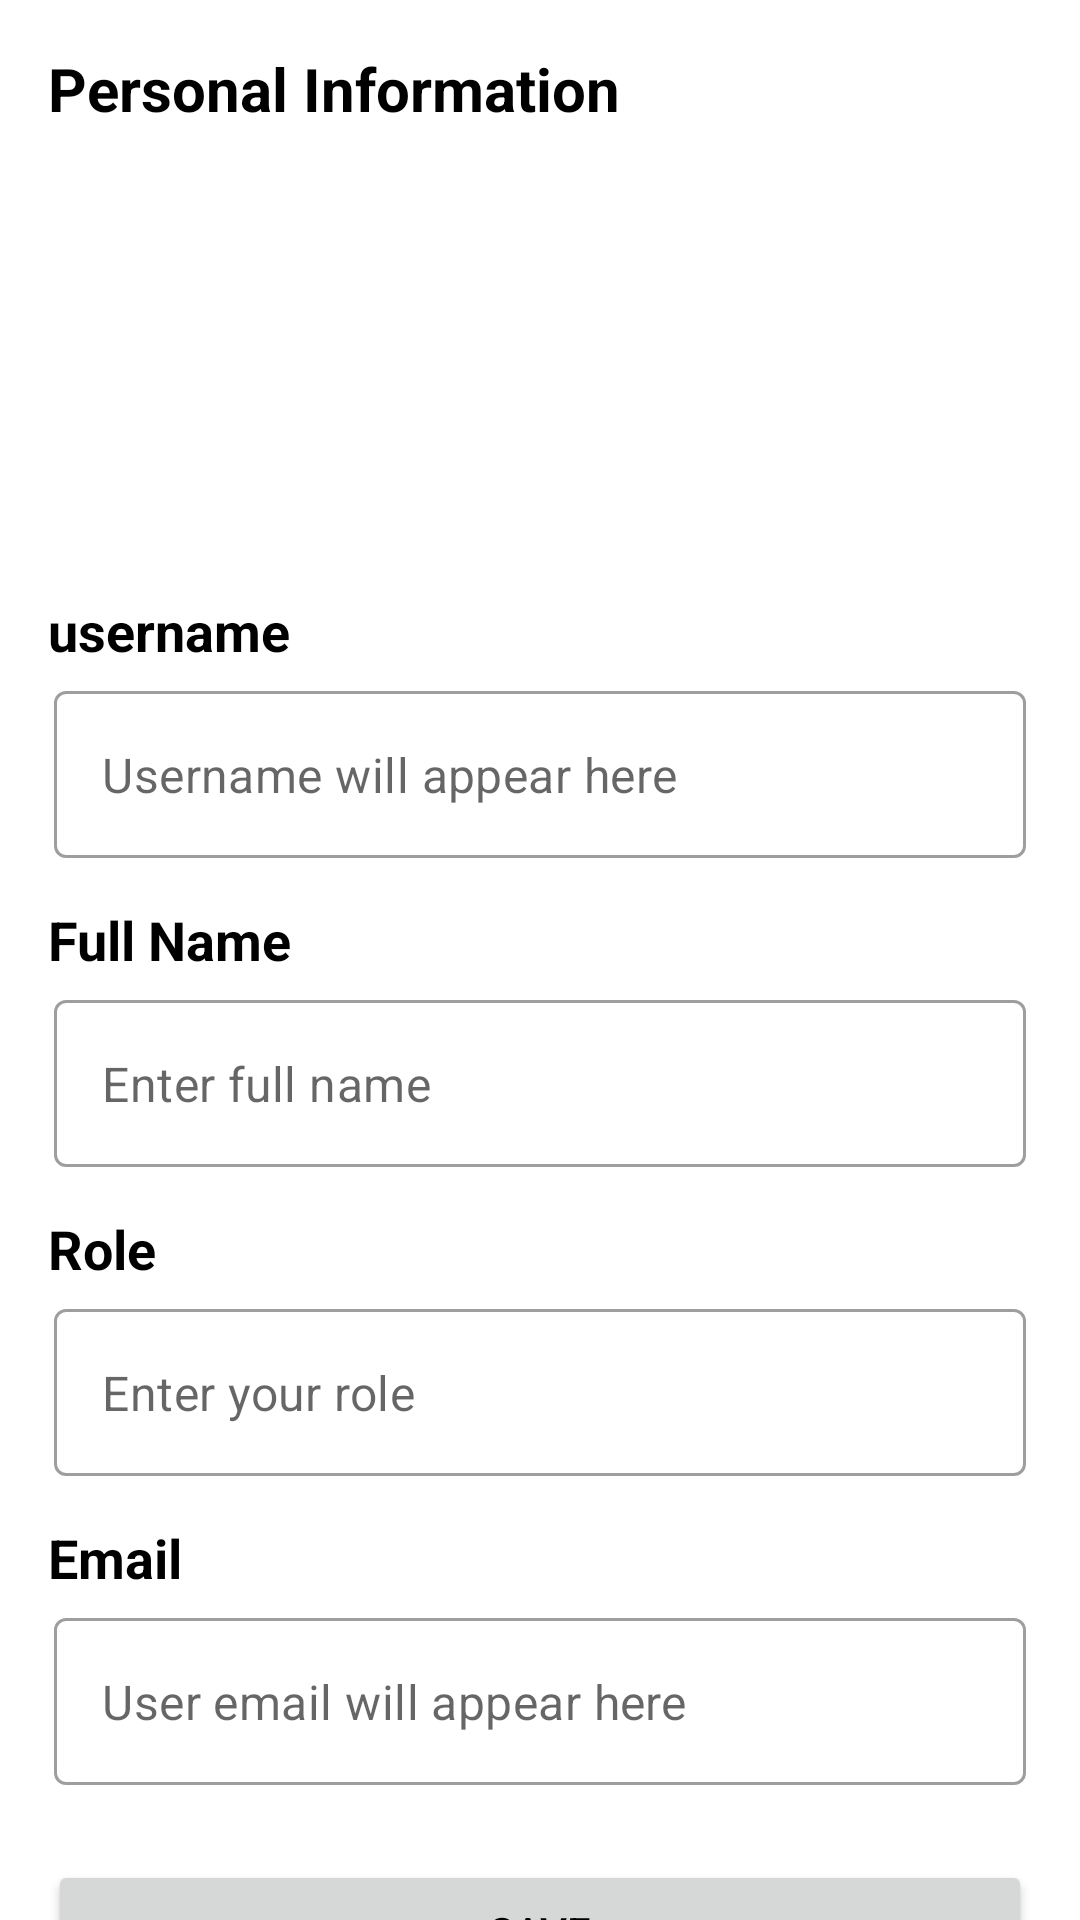

Reconstruct the res/layout file that produces this screen, plus the resources it refers to.
<!-- AndroidManifest.xml: application theme Base.Theme.StaySense -->
<!-- res/layout/fragment_personal_information.xml -->
<?xml version="1.0" encoding="utf-8"?>
<androidx.constraintlayout.widget.ConstraintLayout xmlns:android="http://schemas.android.com/apk/res/android"
    xmlns:tools="http://schemas.android.com/tools"
    xmlns:app="http://schemas.android.com/apk/res-auto"
    android:layout_width="match_parent"
    android:layout_height="match_parent"
    tools:context=".ui.profile.PersonalInformationFragment">

    <TextView
        android:id="@+id/tv_personal_information"
        android:layout_width="wrap_content"
        android:layout_height="wrap_content"
        app:layout_constraintTop_toTopOf="parent"
        app:layout_constraintStart_toStartOf="parent"
        android:layout_marginStart="16dp"
        android:layout_marginTop="16dp"
        android:layout_marginBottom="10dp"
        android:text="@string/personal_information"
        android:textSize="20sp"
        android:textStyle="bold" />

    <LinearLayout
        android:id="@+id/ll_personal_information"
        android:layout_width="match_parent"
        android:layout_height="wrap_content"
        android:layout_marginHorizontal="8dp"
        android:layout_marginTop="20dp"
        app:layout_constraintTop_toBottomOf="@id/tv_personal_information"
        app:layout_constraintStart_toStartOf="parent"
        app:layout_constraintEnd_toEndOf="parent"
        android:orientation="vertical">

        <ImageView
            android:id="@+id/iv_personal_information"
            android:layout_width="98dp"
            android:layout_height="99dp"
            android:layout_gravity="center"
            android:layout_marginStart="8dp"
            android:layout_marginTop="8dp"
            android:layout_marginBottom="8dp"
            android:src="@drawable/account_circle" />

        <TextView
            android:id="@+id/tv_username_personal_information"
            android:layout_width="wrap_content"
            android:layout_height="match_parent"
            android:layout_marginStart="8dp"
            android:layout_marginTop="20dp"
            android:layout_marginBottom="8dp"
            android:textSize="18sp"
            android:textStyle="bold"
            android:text="@string/username"/>

        <com.google.android.material.textfield.TextInputLayout
            android:id="@+id/til_username_personal_information"
            style="@style/Widget.MaterialComponents.TextInputLayout.OutlinedBox"
            android:layout_width="match_parent"
            android:layout_height="wrap_content"
            android:layout_marginStart="10dp"
            android:layout_marginEnd="10dp"
            app:hintEnabled="false">

            <EditText
                android:id="@+id/et_username_personal_information"
                android:layout_width="match_parent"
                android:layout_height="wrap_content"
                android:minHeight="48dp"
                android:inputType="text"
                android:importantForAutofill="no"
                android:hint="@string/personal_information_username"/>
        </com.google.android.material.textfield.TextInputLayout>

        <TextView
            android:id="@+id/tv_full_name_personal_information"
            android:layout_width="wrap_content"
            android:layout_height="match_parent"
            android:layout_marginStart="8dp"
            android:layout_marginTop="15dp"
            android:layout_marginBottom="8dp"
            android:textSize="18sp"
            android:textStyle="bold"
            android:text="@string/personal_information_full_name"/>

        <com.google.android.material.textfield.TextInputLayout
            android:id="@+id/til_full_name_personal_information"
            style="@style/Widget.MaterialComponents.TextInputLayout.OutlinedBox"
            android:layout_width="match_parent"
            android:layout_height="wrap_content"
            android:layout_marginStart="10dp"
            android:layout_marginEnd="10dp"
            app:hintEnabled="false">

            <EditText
                android:id="@+id/et_full_name_personal_information"
                android:layout_width="match_parent"
                android:layout_height="wrap_content"
                android:minHeight="48dp"
                android:inputType="text"
                android:importantForAutofill="no"
                android:hint="@string/personal_information_full_name2"/>
        </com.google.android.material.textfield.TextInputLayout>


        <TextView
            android:id="@+id/tv_role_personal_information"
            android:layout_width="wrap_content"
            android:layout_height="match_parent"
            android:layout_marginStart="8dp"
            android:layout_marginTop="15dp"
            android:layout_marginBottom="8dp"
            android:textSize="18sp"
            android:textStyle="bold"
            android:text="@string/personal_information_role"/>

        <com.google.android.material.textfield.TextInputLayout
            android:id="@+id/til_role_personal_information"
            style="@style/Widget.MaterialComponents.TextInputLayout.OutlinedBox"
            android:layout_width="match_parent"
            android:layout_height="wrap_content"
            android:layout_marginStart="10dp"
            android:layout_marginEnd="10dp"
            app:hintEnabled="false">

            <EditText
                android:id="@+id/et_role_personal_information"
                android:layout_width="match_parent"
                android:layout_height="wrap_content"
                android:minHeight="48dp"
                android:inputType="text"
                android:importantForAutofill="no"
                android:hint="@string/personal_information_role2"/>
        </com.google.android.material.textfield.TextInputLayout>

        <TextView
            android:id="@+id/tv_email_personal_information"
            android:layout_width="wrap_content"
            android:layout_height="match_parent"
            android:layout_marginStart="8dp"
            android:layout_marginTop="15dp"
            android:layout_marginBottom="8dp"
            android:textSize="18sp"
            android:textStyle="bold"
            android:text="@string/personal_information_email"/>

        <com.google.android.material.textfield.TextInputLayout
            android:id="@+id/til_email_personal_information"
            style="@style/Widget.MaterialComponents.TextInputLayout.OutlinedBox"
            android:layout_width="match_parent"
            android:layout_height="wrap_content"
            android:layout_marginStart="10dp"
            android:layout_marginEnd="10dp"
            app:hintEnabled="false">

            <EditText
                android:id="@+id/et_email_personal_information"
                android:layout_width="match_parent"
                android:layout_height="wrap_content"
                android:minHeight="48dp"
                android:inputType="textEmailAddress"
                android:importantForAutofill="no"
                android:hint="@string/personal_information_email2"/>
        </com.google.android.material.textfield.TextInputLayout>

        <Button
            android:id="@+id/btn_save_personal_information"
            android:layout_width="match_parent"
            android:layout_height="wrap_content"
            android:layout_marginStart="8dp"
            android:layout_marginEnd="8dp"
            android:layout_marginTop="25dp"
            android:layout_marginBottom="8dp"
            android:text="@string/save"/>

    </LinearLayout>

</androidx.constraintlayout.widget.ConstraintLayout>
<!-- resources referenced by this layout -->
<resources>
  <string name="personal_information">Personal Information</string>
  <string name="personal_information_email">Email</string>
  <string name="personal_information_email2">User email will appear here</string>
  <string name="personal_information_full_name">Full Name</string>
  <string name="personal_information_full_name2">Enter full name</string>
  <string name="personal_information_role">Role</string>
  <string name="personal_information_role2">Enter your role</string>
  <string name="personal_information_username">Username will appear here</string>
  <string name="save">Save</string>
  <string name="username">username</string>
  <style name="Base.Theme.StaySense" parent="Theme.MaterialComponents.DayNight.NoActionBar">
          
          
  
          <item name="colorPrimary">@color/dark_cyan</item>
          <item name="colorPrimaryVariant">@color/light_grayish_lime</item>
          
          <item name="colorOnPrimary">@color/white</item>
  
          <item name="android:textColor">@color/black</item>
  
  
          <item name="android:statusBarColor">@color/light_grayish_lime</item>
          <item name="android:windowLightStatusBar">true</item>
  
  
          <item name="android:windowLayoutInDisplayCutoutMode" tools:targetApi="27">shortEdges</item>
          <item name="android:fitsSystemWindows">true</item>
  
  
  
  
      </style>
  <color name="dark_cyan">#4F959D</color>
  <color name="light_grayish_lime">#A9DBB5</color>
  <color name="white">#FFFFFFFF</color>
  <color name="black">#FF000000</color>
</resources>
